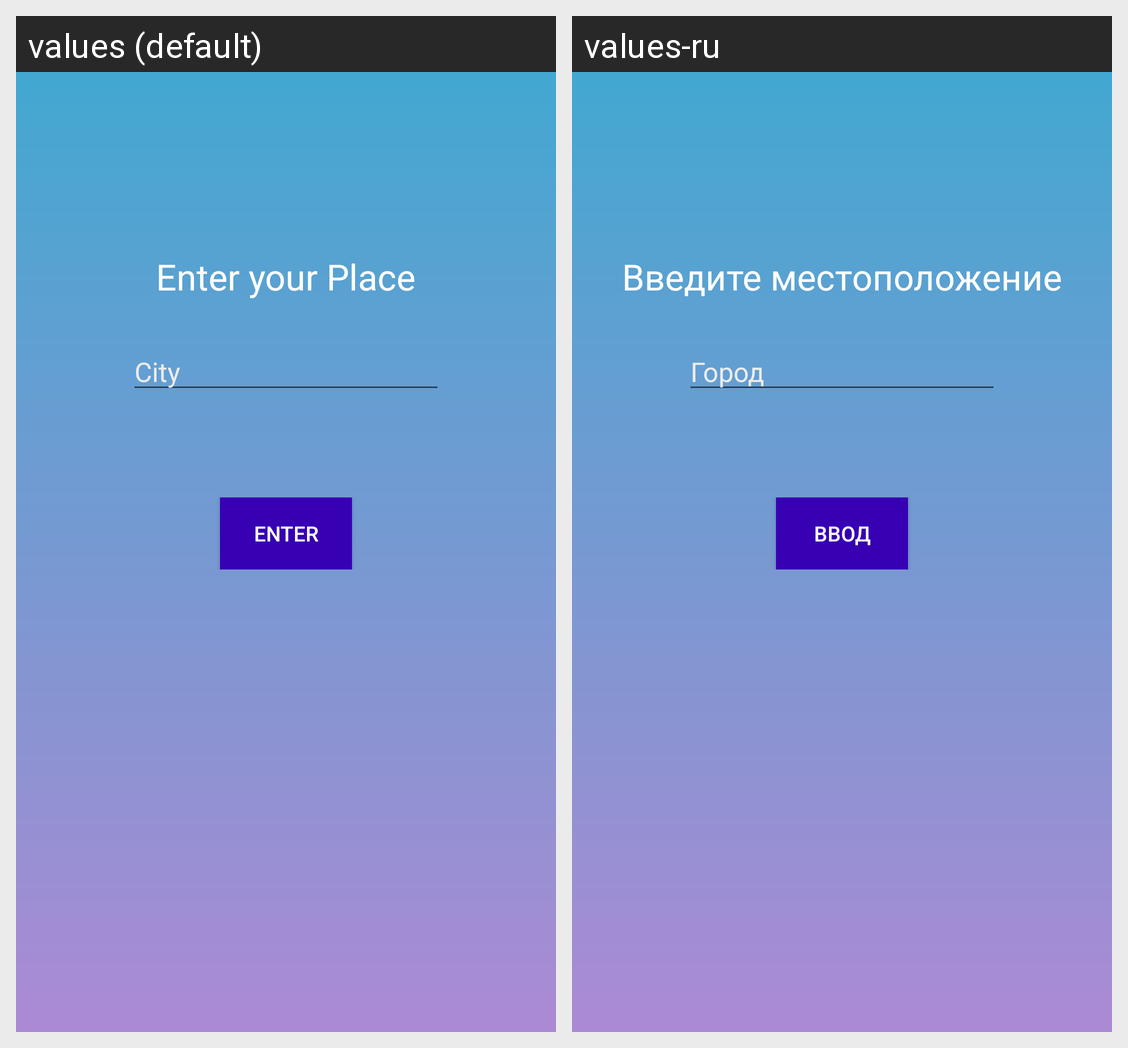

Here is an Android app screen in its default locale and in the app's own translations. Write out the translated-string differences for the strings that appear on this screen.
Android screen res/layout/activity_change_country.xml rendered under 2 locales, left to right: values (default), values-ru. Device: Nexus 5 (rendered at 1080×1920; each locale shown at half size, 540×960, under a caption strip naming it); theme Theme.WeatherForecast.
Strings drawn on this screen, with the default value and each locale's value (text and hints the layout hard-codes, and strings that could not be matched under every locale, appear in the picture but are not listed):

enter_your_place
  values: Enter your Place
  values-ru: Введите местоположение

city
  values: City
  values-ru: Город

enter
  values: Enter
  values-ru: Ввод
